pico-8 play session: no input (idle), after a click and taps of 🅾, ❎, 🅾+❎, 🅾 in the second before t = 0

[t = 1 s] idle ~1s (no d-pad/buttons)
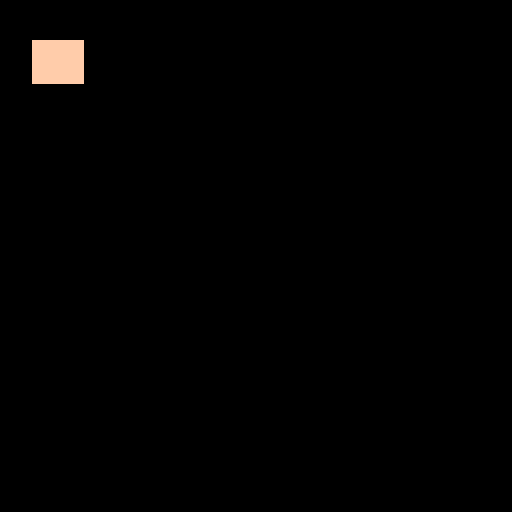

pico-8 cartridge
version 18
__lua__
-- snake
body_x = {10, 9, 8}
body_y = {10, 10, 10}

-- frute
frute_x = 5
frute_y = 5

function move_snake()
	if btn(0) then
	elseif btn(1) then
	elseif btn(2) then
	elseif btn(3) then
	end
end

function check_frute()
end

function _update()
	move_snake()
	check_frute()
end

function _draw()
	cls()
  	n = #body_x
  	for i = 1, n do
	--	print(i)
 		rectfill(body_x[i], body_y[i], body_x[i]+10, body_y[i]+10, 15)

  	end

	--circfill(frute_x, frute_y, 10, 15)


  --rectfill(padx, pady, padx+padw, pady+padh, 15) 
  --circfill(ballx, bally, ballsize, 15)
  --if balldx == 0 then
	--print("game over", 64-(9/2)*4, 61, 15)
  --end
  -- 
end
__gfx__
00000000000000000000000000000000000000000000000000000000000000000000000000000000000000000000000000000000000000000000000000000000
00000000000000000000000000000000000000000000000000000000000000000000000000000000000000000000000000000000000000000000000000000000
00700700000000000000000000000000000000000000000000000000000000000000000000000000000000000000000000000000000000000000000000000000
00077000000000000000000000000000000000000000000000000000000000000000000000000000000000000000000000000000000000000000000000000000
00077000000000000000000000000000000000000000000000000000000000000000000000000000000000000000000000000000000000000000000000000000
00700700000000000000000000000000000000000000000000000000000000000000000000000000000000000000000000000000000000000000000000000000
